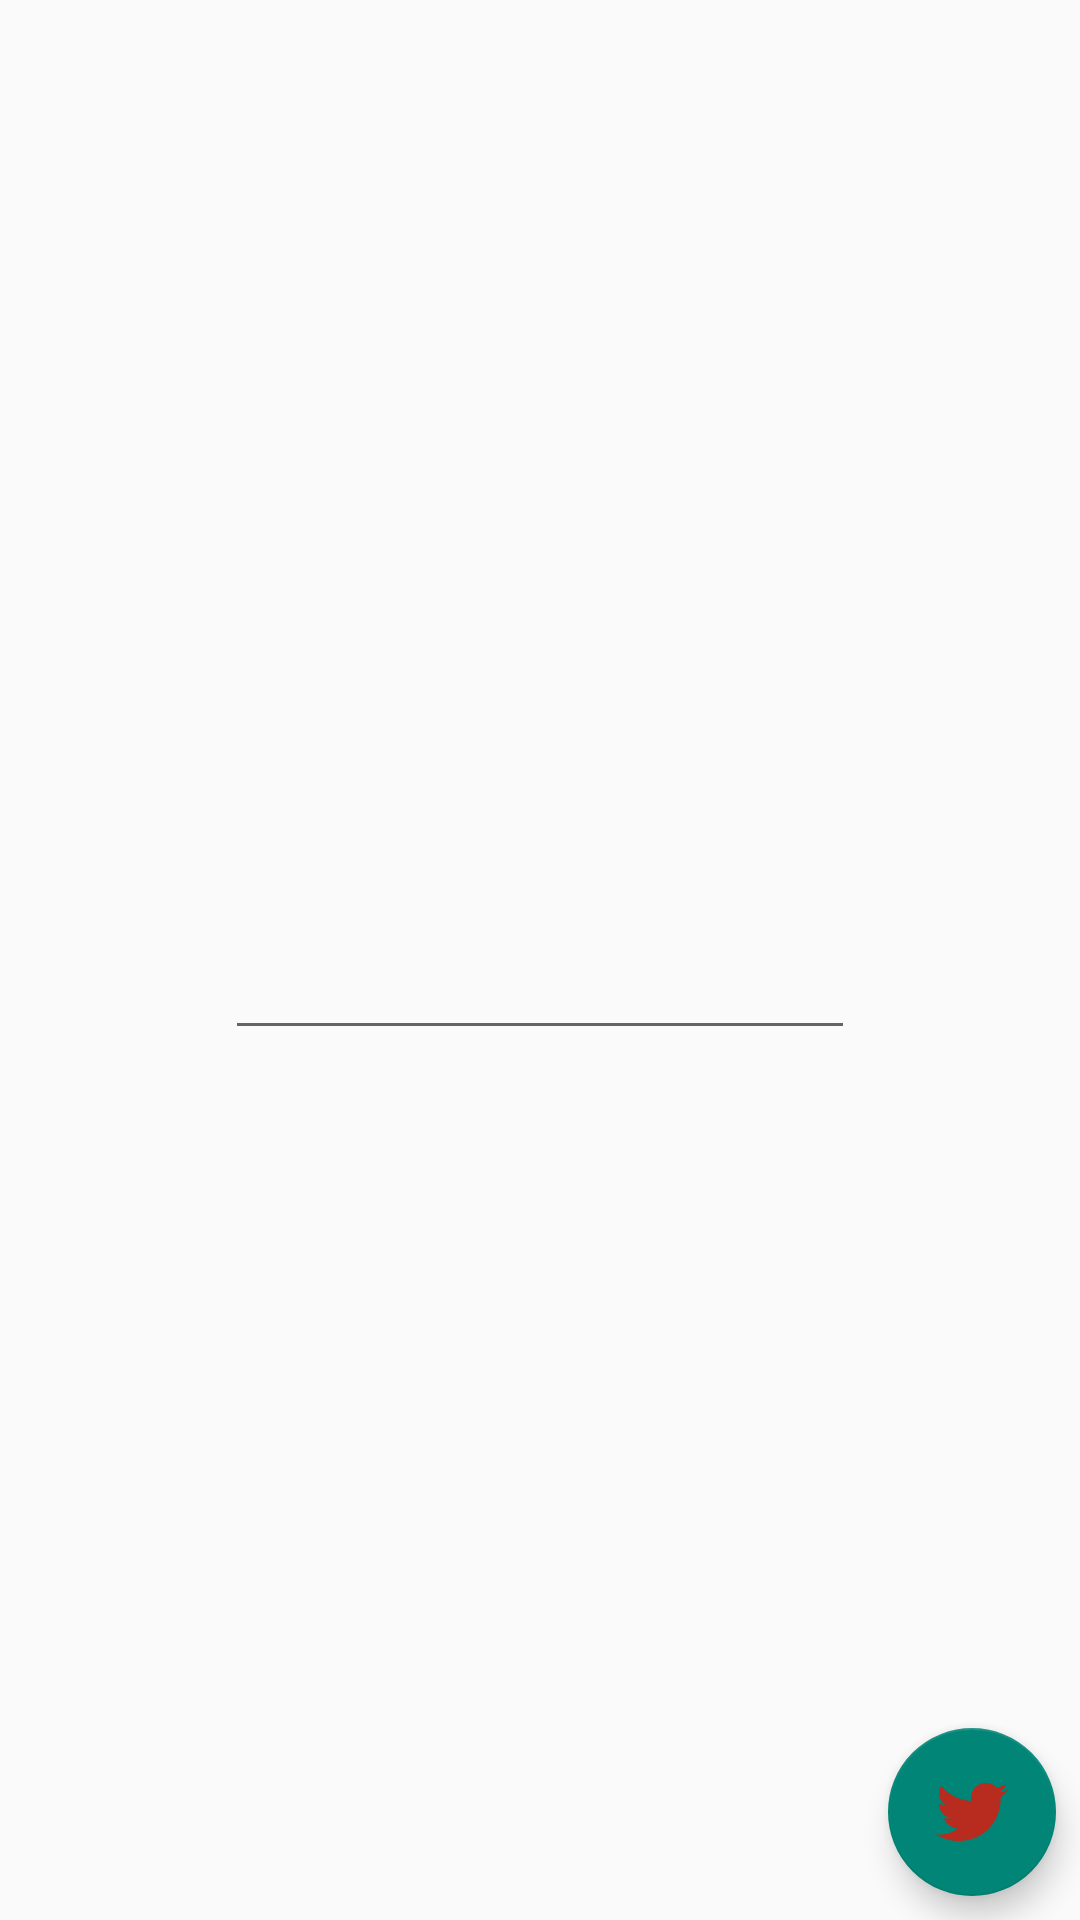

Layout XML and referenced resources for this Android screen:
<!-- AndroidManifest.xml: application theme Theme.TwitterCloneFragment -->
<!-- res/layout/fragment_tweetpost.xml -->
<?xml version="1.0" encoding="utf-8"?>
<androidx.constraintlayout.widget.ConstraintLayout
    xmlns:android="http://schemas.android.com/apk/res/android"
    xmlns:app="http://schemas.android.com/apk/res-auto"
    xmlns:tools="http://schemas.android.com/tools"
    android:layout_width="match_parent"
    android:layout_height="match_parent">

    <EditText
        android:id="@+id/editTextTextMultiLine"
        android:layout_width="wrap_content"
        android:layout_height="wrap_content"
        android:minWidth="100dp"
        android:minHeight="60dp"
        android:ems="10"
        android:gravity="start|top"
        android:inputType="textMultiLine"
        app:layout_constraintBottom_toBottomOf="parent"
        app:layout_constraintEnd_toEndOf="parent"
        app:layout_constraintStart_toStartOf="parent"
        app:layout_constraintTop_toTopOf="parent" />

    <com.google.android.material.floatingactionbutton.FloatingActionButton
        android:id="@+id/floatingActionButtonPost"
        android:layout_width="wrap_content"
        android:layout_height="wrap_content"
        android:layout_margin="8dp"
        android:clickable="true"
        app:layout_constraintBottom_toBottomOf="parent"
        app:layout_constraintEnd_toEndOf="parent"
        app:srcCompat="@drawable/ic_action_name" />
</androidx.constraintlayout.widget.ConstraintLayout>
<!-- resources referenced by this layout -->
<resources>
  <!-- drawable ic_action_name: png bitmap (drawable-hdpi, 787 bytes) -->
  <style name="Theme.TwitterCloneFragment" parent="Theme.AppCompat.Light.NoActionBar">
          
          <item name="colorPrimary">@color/light_blue_500</item>
          <item name="colorPrimaryVariant">@color/light_blue_700</item>
          <item name="colorOnPrimary">@color/white</item>
          
          <item name="colorSecondary">@color/teal_200</item>
          <item name="colorSecondaryVariant">@color/teal_700</item>
          <item name="colorOnSecondary">@color/black</item>
          
          <item name="android:statusBarColor" tools:targetApi="l">@color/grey_200</item>
          
      </style>
  <color name="light_blue_500">#03A9F4</color>
  <color name="light_blue_700">#0288D1</color>
  <color name="white">#FFFFFFFF</color>
  <color name="teal_200">#FF03DAC5</color>
  <color name="teal_700">#FF018786</color>
  <color name="black">#FF000000</color>
  <color name="grey_200">#eeeeee</color>
</resources>
